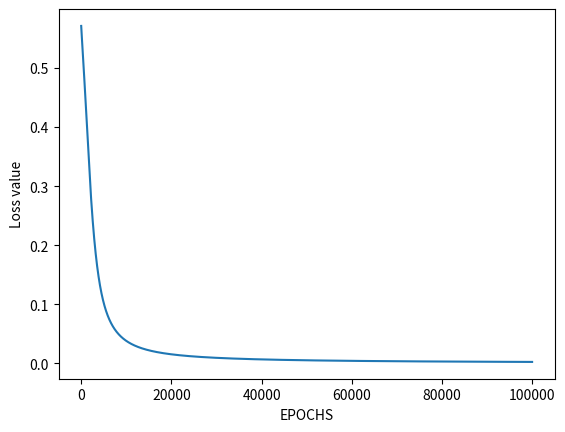

Here is the Python script that generated this plot: (Note: this script raises an exception after producing the figure.)
# import Python Libraries
import numpy as np
from matplotlib import pyplot as plt

# Sigmoid Function
def sigmoid(z):
	return 1 / (1 + np.exp(-z))

# Initialization of the neural network parameters
# Initialized all the weights in the range of between 0 and 1
# Bias values are initialized to 0
def initializeParameters(inputFeatures, neuronsInHiddenLayers, outputFeatures):
	W1 = np.random.randn(neuronsInHiddenLayers, inputFeatures)
	W2 = np.random.randn(outputFeatures, neuronsInHiddenLayers)
	b1 = np.zeros((neuronsInHiddenLayers, 1))
	b2 = np.zeros((outputFeatures, 1))
	
	parameters = {"W1" : W1, "b1": b1,
				"W2" : W2, "b2": b2}
	return parameters

# Forward Propagation
def forwardPropagation(X, Y, parameters):
	m = X.shape[1]
	W1 = parameters["W1"]
	W2 = parameters["W2"]
	b1 = parameters["b1"]
	b2 = parameters["b2"]

	Z1 = np.dot(W1, X) + b1
	A1 = sigmoid(Z1)
	Z2 = np.dot(W2, A1) + b2
	A2 = sigmoid(Z2)

	cache = (Z1, A1, W1, b1, Z2, A2, W2, b2)
	logprobs = np.multiply(np.log(A2), Y) + np.multiply(np.log(1 - A2), (1 - Y))
	cost = -np.sum(logprobs) / m
	return cost, cache, A2

# Backward Propagation
def backwardPropagation(X, Y, cache):
	m = X.shape[1]
	(Z1, A1, W1, b1, Z2, A2, W2, b2) = cache
	
	dZ2 = A2 - Y
	dW2 = np.dot(dZ2, A1.T) / m
	db2 = np.sum(dZ2, axis = 1, keepdims = True)
	
	dA1 = np.dot(W2.T, dZ2)
	dZ1 = np.multiply(dA1, A1 * (1- A1))
	dW1 = np.dot(dZ1, X.T) / m
	db1 = np.sum(dZ1, axis = 1, keepdims = True) / m
	
	gradients = {"dZ2": dZ2, "dW2": dW2, "db2": db2,
				"dZ1": dZ1, "dW1": dW1, "db1": db1}
	return gradients

# Updating the weights based on the negative gradients
def updateParameters(parameters, gradients, learningRate):
	parameters["W1"] = parameters["W1"] - learningRate * gradients["dW1"]
	parameters["W2"] = parameters["W2"] - learningRate * gradients["dW2"]
	parameters["b1"] = parameters["b1"] - learningRate * gradients["db1"]
	parameters["b2"] = parameters["b2"] - learningRate * gradients["db2"]
	return parameters

if __name__ == "__main__":
    # Model to learn the NOT truth table
    X = np.array([[0, 1]]) # NOT input
    Y = np.array([[1, 0]]) # NOT output

    # Define model parameters
    neuronsInHiddenLayers = 2 # number of hidden layer neurons (2)
    inputFeatures = X.shape[0] # number of input features (2)
    outputFeatures = Y.shape[0] # number of output features (1)
    parameters = initializeParameters(inputFeatures, neuronsInHiddenLayers, outputFeatures)
    epoch = 100000
    learningRate = 0.01
    losses = np.zeros((epoch, 1))

    for i in range(epoch):
        losses[i, 0], cache, A2 = forwardPropagation(X, Y, parameters)
        gradients = backwardPropagation(X, Y, cache)
        parameters = updateParameters(parameters, gradients, learningRate)

    # Evaluating the performance
    plt.figure()
    plt.plot(losses)
    plt.xlabel("EPOCHS")
    plt.ylabel("Loss value")
    plt.show()

    # Testing
    op = list(map(int,input("Digite os numeros em relação a A: ").split()))
    op = np.array([op])
    X = op 
    cost, _, A2 = forwardPropagation(X, Y, parameters)
    prediction = (A2 > 0.5) * 1.0
    # print(A2)
    print("Valor de X: ", prediction)
